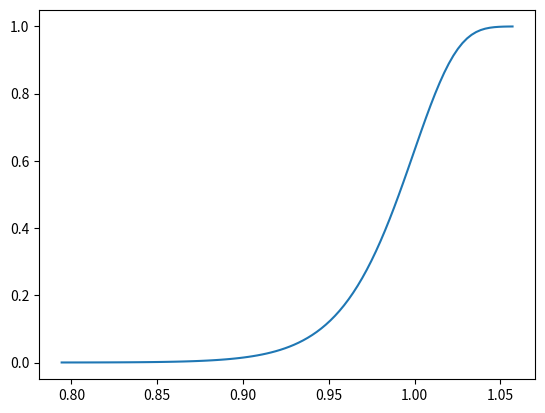

Write the Python code that produced this figure.
import numpy as np
from scipy import stats
from matplotlib import pyplot as plt

host_low_fitness_clip = 0.01
pathogen_low_fitness_clip = 0.05


def simple_elo(elo_A, elo_B, A_lead, factor_k=16):
    disc_e_a = 1. / (1. + 10 ** ((elo_B - elo_A) / 400))
    disc_e_b = 1. / (1. + 10 ** ((elo_A - elo_B) / 400))

    new_elo_A = elo_A + factor_k * (A_lead - disc_e_a)
    new_elo_B = elo_B + factor_k * (- A_lead - disc_e_b)

    return new_elo_A, new_elo_B


def weighted_elo(elo_A, elo_B, A_lead, factor_k_function=lambda x: 16, ):
    disc_e_a = 1. / (1. + 10 ** ((elo_B - elo_A) / 400))
    disc_e_b = 1. / (1. + 10 ** ((elo_A - elo_B) / 400))

    new_elo_A = elo_A + factor_k_function(A_lead) * (A_lead - disc_e_a)
    new_elo_B = elo_B + factor_k_function(A_lead) * (-A_lead - disc_e_b)

    return new_elo_A, new_elo_B


def log_weighted_elo(elo_A, elo_B, A_lead, base_k=16):

    multiplier_function = lambda x: base_k * np.log(abs(x))

    return weighted_elo(elo_A, elo_B, A_lead,
                        factor_k_function=multiplier_function)



def pathogen_host_fitness(real_av_error, fake_av_error,
                          autoimmunity_factor=20, virulence_factor=20,
                          effective_phenotype_space_dimensions=2):
    """
    The reason that we are using Weibull is due to the existence of the historical reasons of
    the Fisherian phenotypic model.

    We assume that the only adverse effect on the host fitness from the pathogen is due to his
    reproduction, involving host cells break-up.

    the 20 is equivalent to about 5% error starting to be seriously problematic

    """

    cumulative_load = np.sqrt(np.power(real_av_error * autoimmunity_factor, 2)
                                 + np.power(fake_av_error * virulence_factor, 2))

    host_fitness = 1 - stats.weibull_min.cdf(cumulative_load, effective_phenotype_space_dimensions)

    pathogen_fitness = virulence_factor * stats.weibull_min.cdf(fake_av_error * virulence_factor,
                                                                    effective_phenotype_space_dimensions)

    host_fitness_clipped = False
    host_pre_clip_fitness = host_fitness
    if host_fitness < host_low_fitness_clip:
        host_fitness_clipped = True
        host_fitness = host_low_fitness_clip

    pathogen_fitness_clipped = False
    pathogen_pre_clip_fitness = pathogen_fitness
    if pathogen_fitness < pathogen_low_fitness_clip:
        pathogen_fitness_clipped = True
        pathogen_fitness = pathogen_low_fitness_clip

    print('debug: raw scoring called with errors: real:%s, fake:%s; '
          '\n\t cumulative load: %s;'
          '\n\t host/pathogen pre-clip fitnesses: %s, %s'
          '\n\t host/pathogen fitnesses clipped: %s, %s'
          '\n\t fitness returned: host:%s, pathogen:%s' % (
        real_av_error, fake_av_error,
        cumulative_load,
        host_pre_clip_fitness, pathogen_pre_clip_fitness,
        host_fitness_clipped, pathogen_fitness_clipped,
        host_fitness, pathogen_fitness))

    return host_fitness, pathogen_fitness


#TODO: alternative fitness (proportional to capacity of error induction)
def cumulative_host_fitness(real_av_error, fake_av_error_vector,
                        autoimmunity_factor=20, virulence_factor_vector=[],
                        effective_phenotype_space_dimensions=2):

    if len(virulence_factor_vector) == 0:
        virulence_factor_vector = [20 for _ in fake_av_error_vector]

    cumulative_load = np.sum(np.array([(av_err*vir_fac)**2 for av_err, vir_fac in
                                         zip(fake_av_error_vector, virulence_factor_vector)]))

    cumulative_load += np.power(real_av_error * autoimmunity_factor, 2)
    cumulative_load = np.sqrt(cumulative_load)

    host_fitness = 1 - stats.weibull_min.cdf(cumulative_load, effective_phenotype_space_dimensions)

    fitness_clipped = False
    pre_clip_fitness = host_fitness
    if host_fitness < host_low_fitness_clip:
        fitness_clipped = True
        host_fitness = host_low_fitness_clip

    print('debug: vector scoring called with errors: real:%s, fakes vector:%s;'
          '\n\tcumulative deviation: %s;'
          '\n\traw fitness: %s;'
          '\n\tfitness clipped: %s'
          '\n\tfitness returned: host:%s' % (real_av_error,
                                          fake_av_error_vector,
                                          cumulative_load,
                                          pre_clip_fitness,
                                          fitness_clipped,
                                          host_fitness))

    return host_fitness


if __name__ == "__main__":

    c = 40

    x = np.linspace(stats.weibull_min.ppf(0.0001, c),
                     stats.weibull_min.ppf(0.9999, c), 100)

    plt.plot(x, stats.weibull_min.cdf(x, c))

    plt.show()